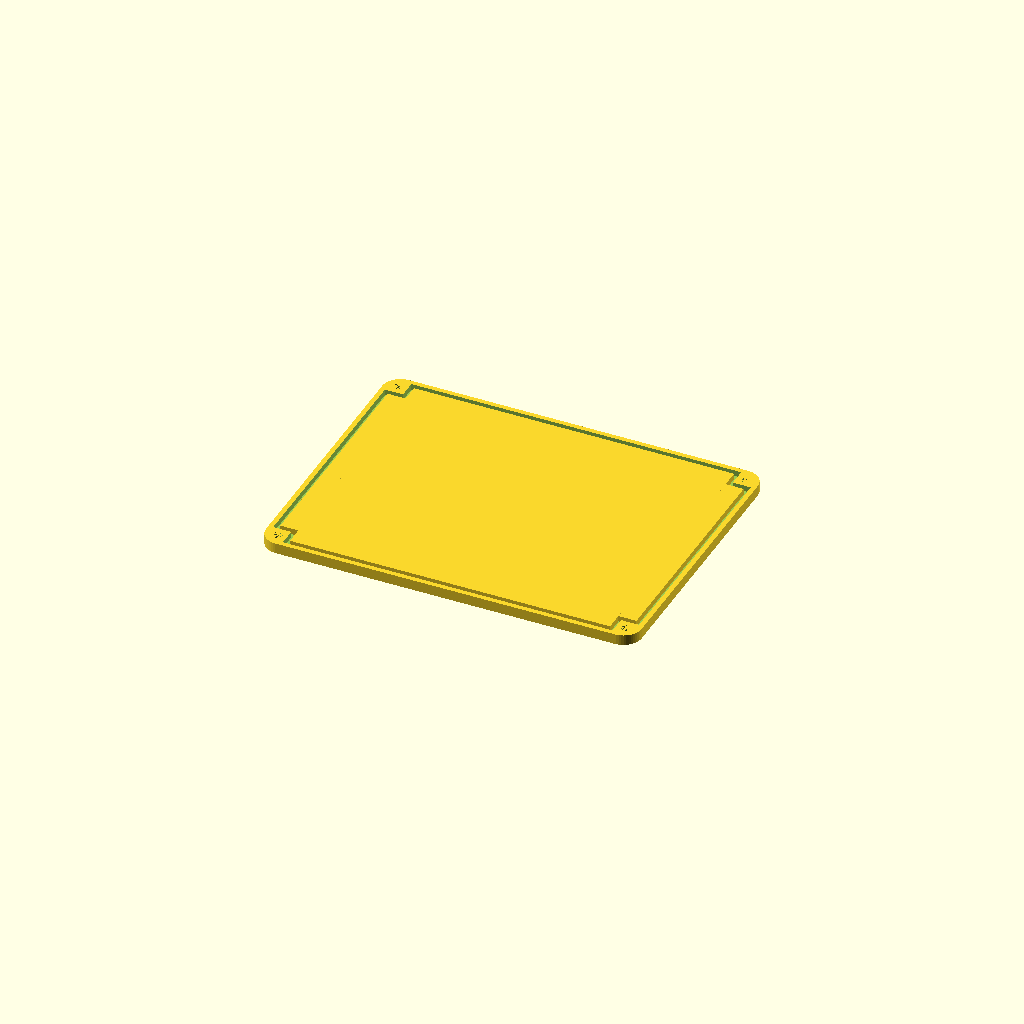
Cell 1: the model at its default parameters.
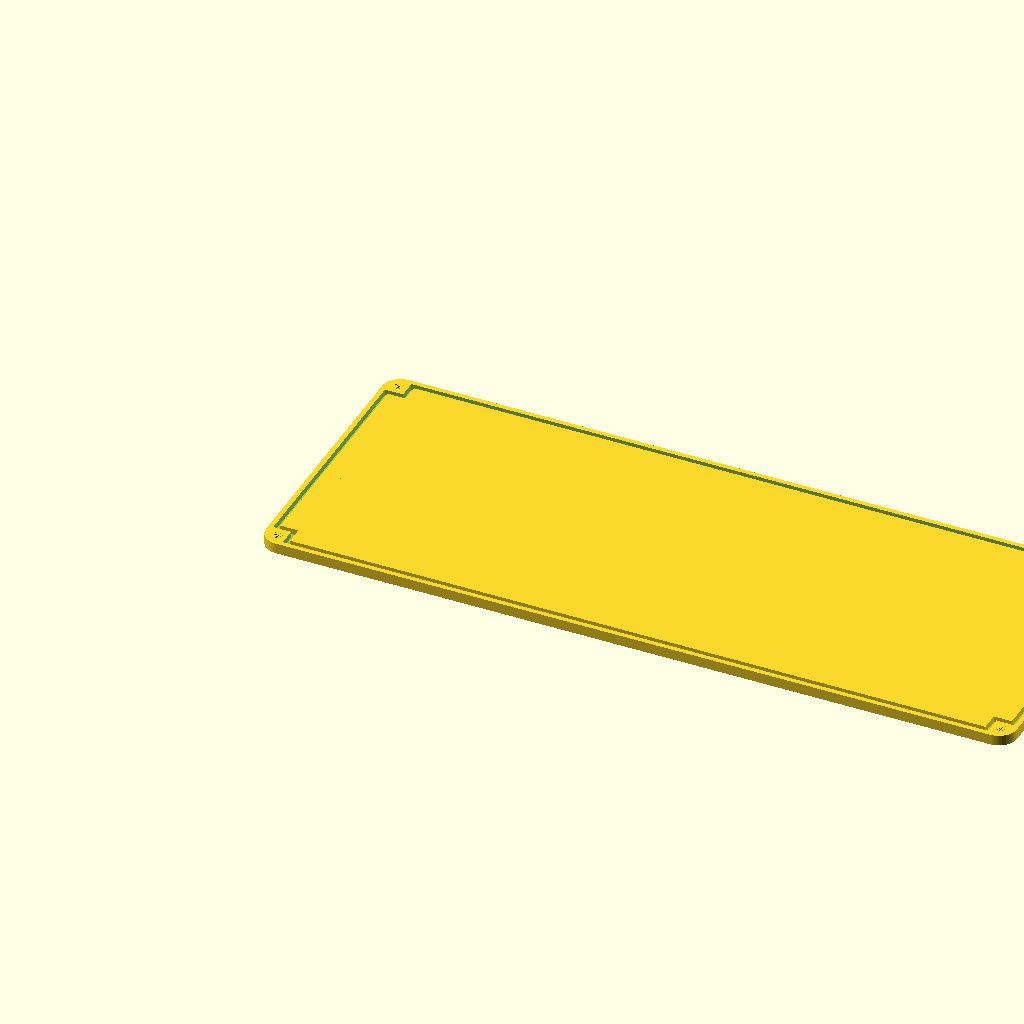
Cell 2: boxSizeX = 250 (everything else at default).
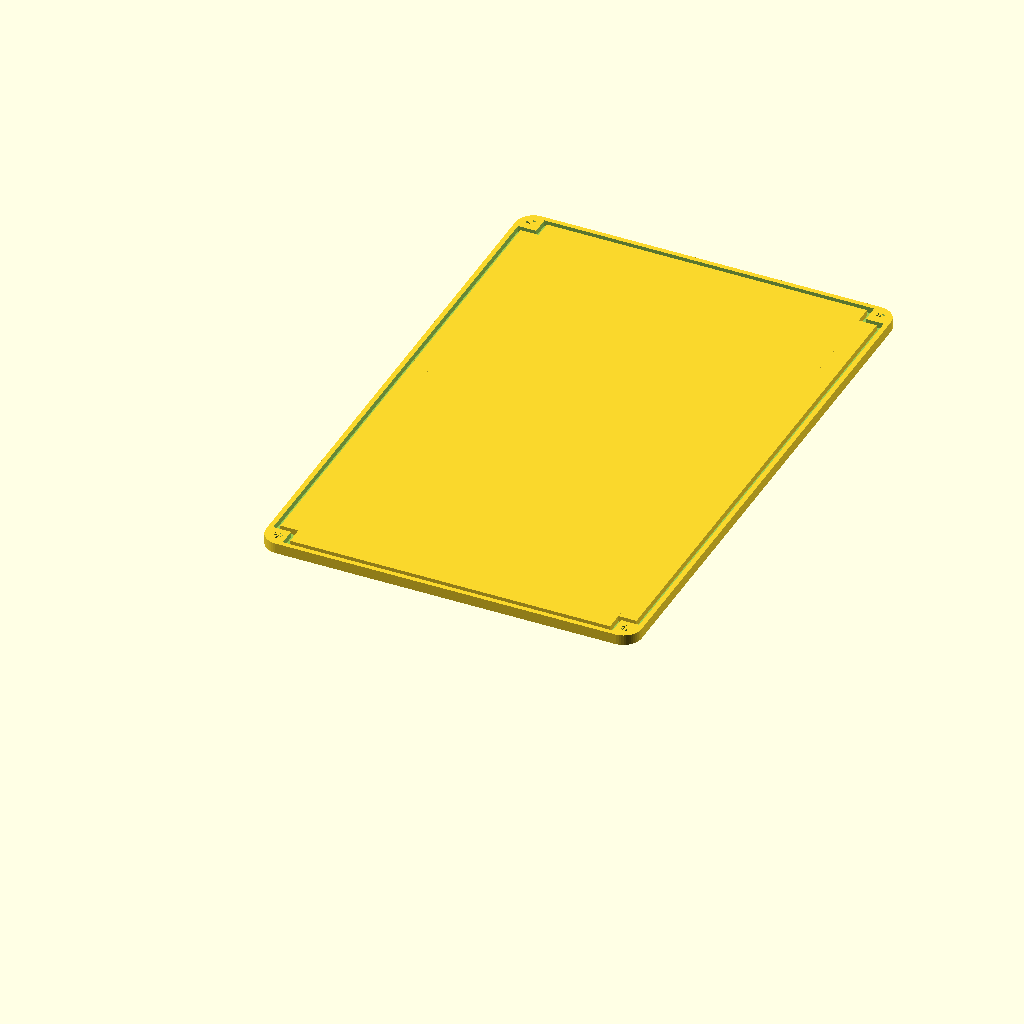
Cell 3: boxSizeY = 190 (everything else at default).
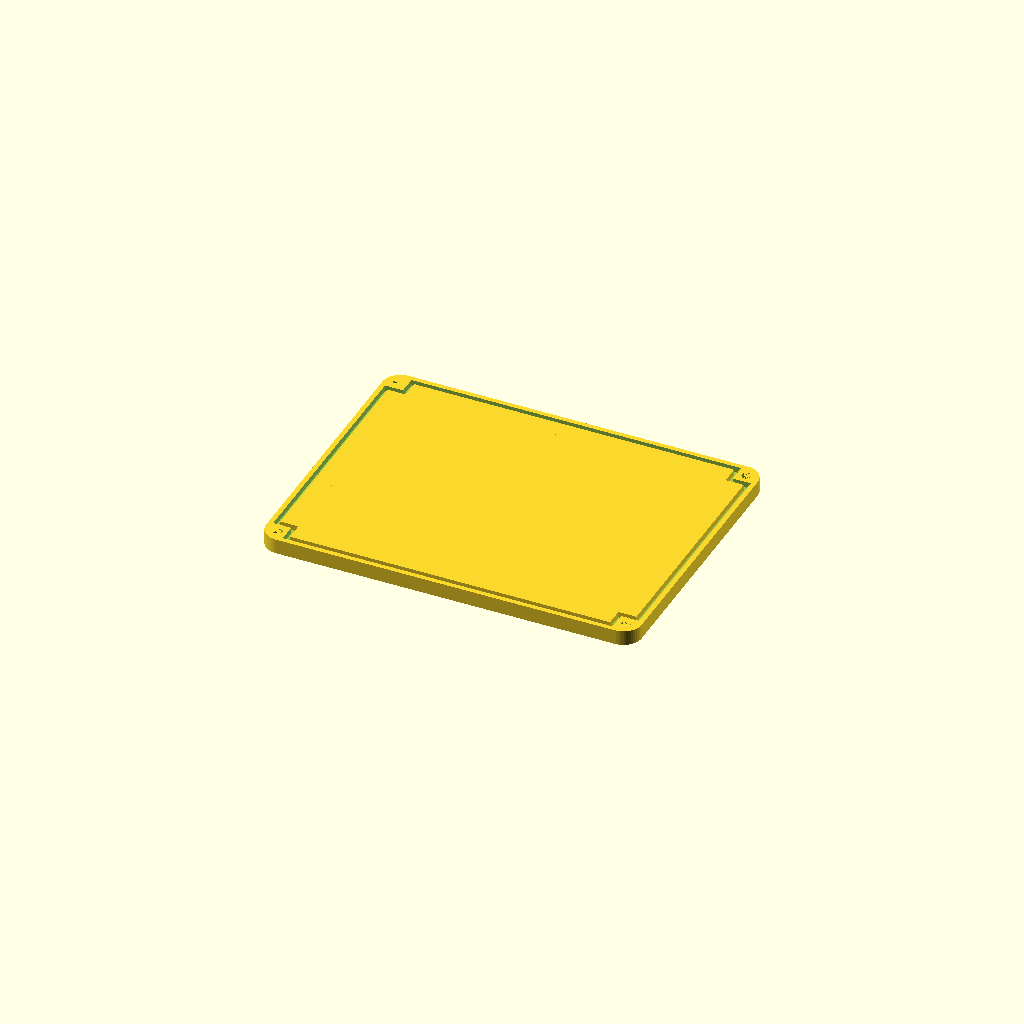
Cell 4: the same model with boxBottomTopThickness = 3.
One fixed orthographic camera (rotation 55°, 0°, 25°; colour scheme Cornfield) for every cell.
OpenSCAD source file composite/robophery/box_sensor_lid.scad:
/* 
robophery garden sensor box lid
*/

include <../../lib/connector/connector_euro.scad>;
include <../../lib/connector/connector_keystone.scad>;
include <../../lib/button/button_orthogonal.scad>;
include <../../lib/box/box_waterproof.scad>;

boxSizeX=125;
boxSizeY=95;
boxInnerHeight=36;
boxBottomTopThickness=1.5;
boxScrewCornerRadius=6;
boxScrewDiameter=3.2;
boxWallThickness=3;
barrierThickness=1.2;
barrierHeight=2;
barrierTolerance=0.2;
screwnoseNumber=4;
screwnoseDiameter=4;
screwnoseHeight=5;
screwnoseWallThickness=2.8;
boxClearance=0.1;

waterproofBoxLid(
    boxSizeX=boxSizeX,
    boxSizeY=boxSizeY,
    boxInnerHeight=boxInnerHeight,
    boxBottomTopThickness=boxBottomTopThickness,
    boxScrewCornerRadius=boxScrewCornerRadius,
    boxScrewDiameter=boxScrewDiameter,
    boxWallThickness=boxWallThickness,
    barrierThickness=barrierThickness,
    barrierHeight=barrierHeight,
    barrierTolerance=barrierTolerance,
    screwnoseNumber=screwnoseNumber,
    screwnoseDiameter=screwnoseDiameter,
    screwnoseHeight=screwnoseHeight,
    screwnoseWallThickness=screwnoseWallThickness,
    boxClearance=boxClearance
);
Customizer parameters (derived from the source; name, type, default, range or options):
boxSizeX: number, default 125
boxSizeY: number, default 95
boxInnerHeight: number, default 36
boxBottomTopThickness: number, default 1.5
boxScrewCornerRadius: number, default 6
boxScrewDiameter: number, default 3.2
boxWallThickness: number, default 3
barrierThickness: number, default 1.2
barrierHeight: number, default 2
barrierTolerance: number, default 0.2
screwnoseNumber: number, default 4
screwnoseDiameter: number, default 4
screwnoseHeight: number, default 5
screwnoseWallThickness: number, default 2.8
boxClearance: number, default 0.1
